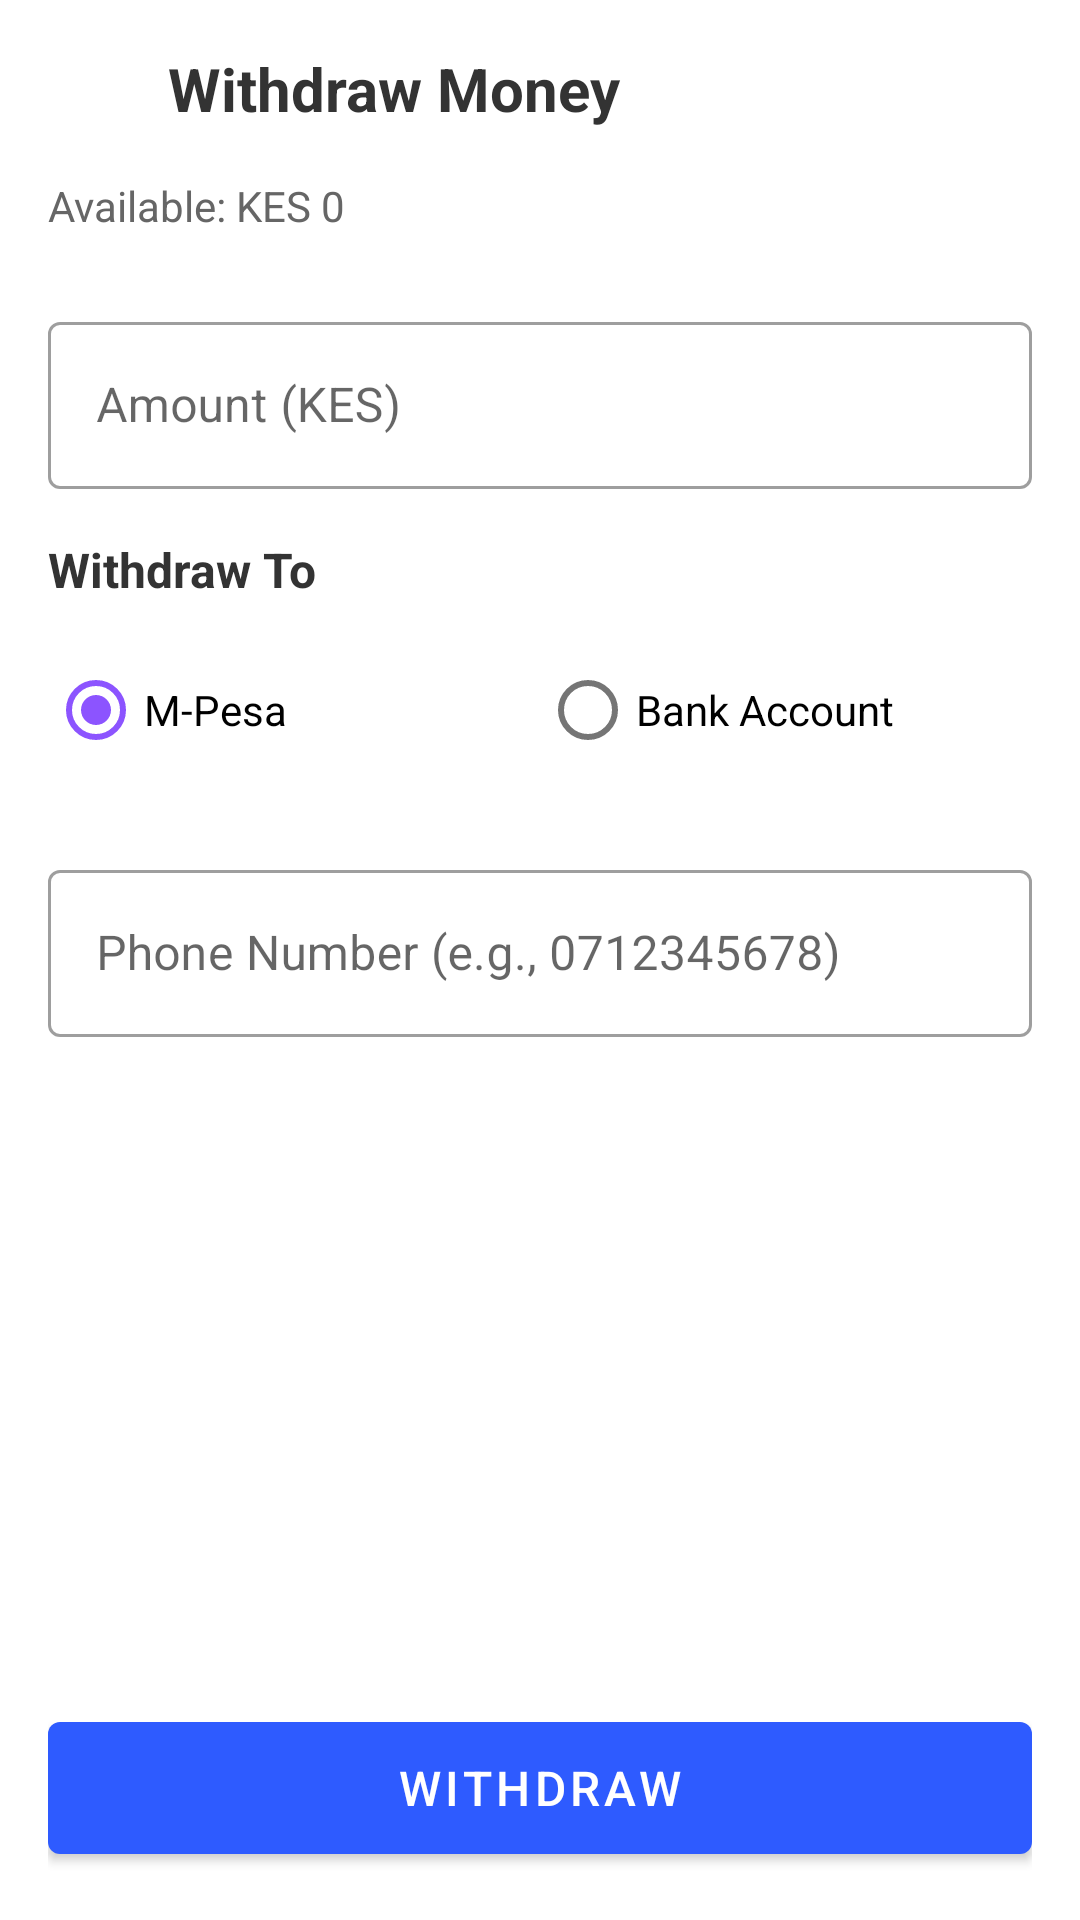

Here is an Android app screen rendered from its layout file. Give the layout XML and the strings, colors and styles it references.
<!-- AndroidManifest.xml: application theme Theme.Changia -->
<!-- res/layout/activity_withdraw.xml -->
<?xml version="1.0" encoding="utf-8"?>
<androidx.constraintlayout.widget.ConstraintLayout xmlns:android="http://schemas.android.com/apk/res/android"
    xmlns:app="http://schemas.android.com/apk/res-auto"
    xmlns:tools="http://schemas.android.com/tools"
    android:layout_width="match_parent"
    android:layout_height="match_parent">

    <androidx.constraintlayout.widget.ConstraintLayout
        android:layout_width="match_parent"
        android:layout_height="match_parent"
        android:background="#FFFFFF"
        tools:context=".WithdrawActivity">

        <ScrollView
            android:layout_width="match_parent"
            android:layout_height="match_parent"
            android:fillViewport="true">

            <LinearLayout
                android:layout_width="match_parent"
                android:layout_height="wrap_content"
                android:orientation="vertical"
                android:padding="16dp">

                
                <LinearLayout
                    android:layout_width="match_parent"
                    android:layout_height="wrap_content"
                    android:layout_marginBottom="16dp"
                    android:gravity="center_vertical"
                    android:orientation="horizontal">

                    <ImageView
                        android:id="@+id/iv_back"
                        android:layout_width="24dp"
                        android:layout_height="24dp"
                        android:contentDescription="@string/back_button_description"
                        android:src="@drawable/ic_arrow_back"
                        app:tint="@color/black"
                        tools:ignore="UseAppTint" />

                    <TextView
                        android:layout_width="0dp"
                        android:layout_height="wrap_content"
                        android:layout_marginStart="16dp"
                        android:layout_weight="1"
                        android:text="Withdraw Money"
                        android:textColor="#333333"
                        android:textSize="20sp"
                        android:textStyle="bold" />
                </LinearLayout>

                
                <TextView
                    android:id="@+id/tv_available_balance"
                    android:layout_width="wrap_content"
                    android:layout_height="wrap_content"
                    android:layout_marginBottom="24dp"
                    android:text="Available: KES 0"
                    android:textColor="#666666"
                    android:textSize="14sp" />

                
                <com.google.android.material.textfield.TextInputLayout
                    android:id="@+id/til_amount"
                    style="@style/Widget.MaterialComponents.TextInputLayout.OutlinedBox"
                    android:layout_width="match_parent"
                    android:layout_height="wrap_content"
                    android:layout_marginBottom="16dp"
                    android:hint="Amount (KES)">

                    <com.google.android.material.textfield.TextInputEditText
                        android:id="@+id/et_amount"
                        android:layout_width="match_parent"
                        android:layout_height="wrap_content"
                        android:inputType="numberDecimal" />
                </com.google.android.material.textfield.TextInputLayout>

                
                <TextView
                    android:layout_width="wrap_content"
                    android:layout_height="wrap_content"
                    android:layout_marginBottom="12dp"
                    android:text="Withdraw To"
                    android:textColor="#333333"
                    android:textSize="16sp"
                    android:textStyle="bold" />

                <RadioGroup
                    android:id="@+id/rg_withdraw_method"
                    android:layout_width="match_parent"
                    android:layout_height="wrap_content"
                    android:layout_marginBottom="24dp"
                    android:orientation="horizontal">

                    <RadioButton
                        android:id="@+id/rb_mpesa"
                        android:layout_width="0dp"
                        android:layout_height="wrap_content"
                        android:layout_weight="1"
                        android:checked="true"
                        android:text="M-Pesa" />

                    <RadioButton
                        android:id="@+id/rb_bank"
                        android:layout_width="0dp"
                        android:layout_height="wrap_content"
                        android:layout_weight="1"
                        android:text="Bank Account" />
                </RadioGroup>

                
                <LinearLayout
                    android:id="@+id/layout_mpesa"
                    android:layout_width="match_parent"
                    android:layout_height="wrap_content"
                    android:orientation="vertical"
                    android:visibility="visible">

                    <com.google.android.material.textfield.TextInputLayout
                        android:id="@+id/til_phone_number"
                        style="@style/Widget.MaterialComponents.TextInputLayout.OutlinedBox"
                        android:layout_width="match_parent"
                        android:layout_height="wrap_content"
                        android:hint="Phone Number (e.g., 0712345678)">

                        <com.google.android.material.textfield.TextInputEditText
                            android:id="@+id/et_phone_number"
                            android:layout_width="match_parent"
                            android:layout_height="wrap_content"
                            android:inputType="phone" />
                    </com.google.android.material.textfield.TextInputLayout>
                </LinearLayout>

                
                <LinearLayout
                    android:id="@+id/layout_bank"
                    android:layout_width="match_parent"
                    android:layout_height="wrap_content"
                    android:orientation="vertical"
                    android:visibility="gone">

                    <com.google.android.material.textfield.TextInputLayout
                        android:id="@+id/til_bank_name"
                        style="@style/Widget.MaterialComponents.TextInputLayout.OutlinedBox"
                        android:layout_width="match_parent"
                        android:layout_height="wrap_content"
                        android:layout_marginBottom="16dp"
                        android:hint="Bank Name">

                        <com.google.android.material.textfield.TextInputEditText
                            android:id="@+id/et_bank_name"
                            android:layout_width="match_parent"
                            android:layout_height="wrap_content"
                            android:inputType="textCapWords" />
                    </com.google.android.material.textfield.TextInputLayout>

                    <com.google.android.material.textfield.TextInputLayout
                        android:id="@+id/til_account_number"
                        style="@style/Widget.MaterialComponents.TextInputLayout.OutlinedBox"
                        android:layout_width="match_parent"
                        android:layout_height="wrap_content"
                        android:hint="Account Number">

                        <com.google.android.material.textfield.TextInputEditText
                            android:id="@+id/et_account_number"
                            android:layout_width="match_parent"
                            android:layout_height="wrap_content"
                            android:inputType="number" />
                    </com.google.android.material.textfield.TextInputLayout>
                </LinearLayout>

                
                <View
                    android:layout_width="match_parent"
                    android:layout_height="0dp"
                    android:layout_weight="1" />

                
                <Button
                    android:id="@+id/btn_withdraw"
                    android:layout_width="match_parent"
                    android:layout_height="56dp"
                    android:layout_marginTop="24dp"
                    android:text="Withdraw"
                    android:textSize="16sp" />

            </LinearLayout>
        </ScrollView>
    </androidx.constraintlayout.widget.ConstraintLayout>
</androidx.constraintlayout.widget.ConstraintLayout>
<!-- resources referenced by this layout -->
<resources>
  <color name="black">#FF000000</color>
  <string name="back_button_description">Navigate to the previous screen</string>
  <style name="Theme.Changia" parent="Theme.MaterialComponents.DayNight.NoActionBar">
          <item name="colorPrimary">@color/primary_color</item>
          <item name="colorPrimaryVariant">@color/primary_dark</item>
          <item name="colorOnPrimary">@color/white</item>
          <item name="colorSecondary">@color/secondary_color</item>
          <item name="colorSecondaryVariant">@color/secondary_color</item>
          <item name="colorOnSecondary">@color/white</item>
          <item name="android:statusBarColor">@color/primary_color</item>
          <item name="android:windowLightStatusBar">false</item>
      </style>
  <color name="primary_color">#2E5BFF</color>
  <color name="primary_dark">#1A3D9C</color>
  <color name="white">#FFFFFF</color>
  <color name="secondary_color">#8C54FF</color>
</resources>
